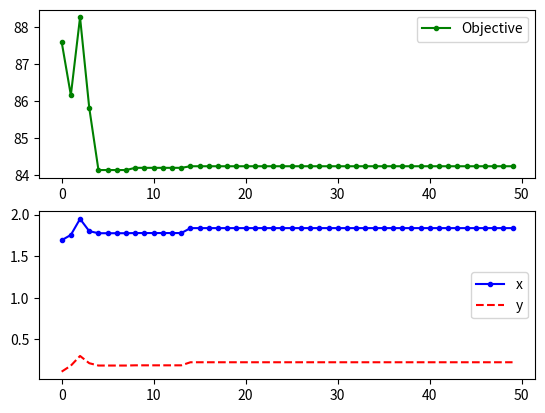

Write Python code to recreate this figure.
import random
import math
import matplotlib
import matplotlib.pyplot as plt

def createPlot(OBJECTIVE_ARRAY, LOCATION_ARRAY):
    fig = plt.figure() # Yeni bir figür oluşturuluyor
    ax1 = fig.add_subplot(211) # Yeni bir alan oluşturuluyor row = 2, col = 1, index = 1
    ax1.plot(OBJECTIVE_ARRAY,'g.-') # Objective değerleri ax1 alanına dahil ediliyor, yeşil renk
    ax1.legend(['Objective']) # Objective grafiğine özel başlık veriliyor

    ax2 = fig.add_subplot(212) # Yeni bir alan oluşturuluyor row = 2, col = 3, index = 2
    LOCATION_X = [] # X lokasyon değerleri için başlangıç dizisi oluşturuluyor
    LOCATION_Y = [] # Y lokasyon değerleri için başlangıç dizisi oluşturuluyor
    for i in range(len(LOCATION_ARRAY)):
        # X lokasyon değerleri güncelleniyor
        LOCATION_X.append(LOCATION_ARRAY[i][0])
        # Y lokasyon değerleri güncelleniyor
        LOCATION_Y.append(LOCATION_ARRAY[i][1])

    # X lokasyon değerleri ax2 alanına dahil ediliyor, mavi renk
    ax2.plot(LOCATION_X, 'b.-')
    # Y lokasyon değerleri ax2 alanına dahil ediliyor, kırmızı renk
    ax2.plot(LOCATION_Y, 'r--')
    # X ve Y grafiklerine özel başlık veriliyor
    ax2.legend(['x','y'])

    # Alanlar ekrana çizdiriliyor
    plt.show()

# ackley
def ackley(x, y):
    val = - 20 * math.exp(-0.2 * math.sqrt(0.5*(x**2 + y**2)))
    val += - math.exp(0.5*(math.cos(2*math.pi*x) + math.cos(2*math.pi*y))) + math.e + 20
    return val

ackley_test_range = [5, -5]

# beale
def beale(x, y):
    val = (1.5 - x + x*y)**2 + (2.25 - x + x*y**2)**2 + (2.625 - x + x*y**3)**2
    return val


beale_test_range = [4.5, -4.5]

# gold-stein price
def gold_stein_price(x, y):
    val = 1 + ((x + y + 1)**2)*(19 - 14*x + 3*x**2 - 14*y + 6*x*y + 3*y**2)
    val *= 30 + ((2*x - 3*y)**2)*(18 - 32*x + 12*x**2 + 48*y - 36*x*y + 27*y**2)
    return val

gold_stein_price_test_range = [2, -2]

# Levi
def levi(x, y):
    val = math.sin(3*math.pi*x)**2 + ((x - 1)**2)*(1 + math.sin(3 * math.pi*y)**2)
    val += ((y - 1)**2)*(1 + math.sin(2*math.pi*y)**2)
    return val

levi_test_range = [10, -10]

def simulatedAnneling(startedLocation=[0.5, -0.5],
                      numberOfIterations=[10, 10],
                      temperatureValues=700,
                      fraction=.88,
                      functionToOptimize=None,
                      functionRange=[1, -1]
                      ):

    if startedLocation[0] > functionRange[0] or startedLocation[0] < functionRange[1]:
        raise Exception(
            "Başlangıç konumu(x) fonksiyon aralığına ait olmalıdır.")
    elif startedLocation[1] > functionRange[0] or startedLocation[1] < functionRange[1]:
        raise Exception(
            "Başlangıç konumu(y) fonksiyon aralığına ait olmalıdır.")
    elif numberOfIterations[0] < 1 or numberOfIterations[1] < 1:
        raise Exception("İterasyon sayıları 1'den daha yüksek olmalıdır.")
    elif temperatureValues < 1:
        raise Exception(
            "Sıcaklık değeri 1'den büyük olmalıdır.")
    elif fraction < .8 or fraction > .95:
        raise Exception(
            "Fraksiyon değeri 0.8 ve 0.95 değerleri arasında olmalıdır.")
    elif functionToOptimize == None:
        raise Exception("Optimize edilecek bir fonksiyon bulunamadı.")
    elif functionRange[0] < functionRange[1]:
        raise Exception(
            "Fonksiyon değerlerinin formatı: [MAX, MİN] şeklinde olmalıdır.")

# ---- SABİT DEĞİŞKEN TANIMLAMALARI - BAŞLANGIÇ

    #  X VE Y BAŞLANGIÇ NOKTALARIMIZ
    START_POINT_X = startedLocation[0]
    START_POINT_Y = startedLocation[1]

    #  Maximum iterasyon sayımız
    N = numberOfIterations[0]

    #  Bir iterasyonda kaç kez komşu bulma denemesi yapacağını belirleyen sayımız
    M = numberOfIterations[1]

    #  Başlangıç sıcaklığı
    TEMPERATURE_MAX = temperatureValues

    #  ALPHA DEĞERİ
    ALPHA = fraction

    #  Optimize edilecek fonksiyon
    FUNCTION_TO_OPTIMIZE = functionToOptimize

    #  Optimize edilecek fonksiyonun değer aralığı
    FUNCTION_RANGE_MAX = functionRange[0]
    FUNCTION_RANGE_MIN = functionRange[1]

# ---- SABİT DEĞİŞKEN TANIMLAMALARI - SON

# ---- BAŞLANGIÇ DEĞERLERİ OLUŞTURMA - BAŞLANGIÇ
    T = TEMPERATURE_MAX
    accept_x = START_POINT_X
    accept_y = START_POINT_Y
    accept_solution = FUNCTION_TO_OPTIMIZE(START_POINT_X, START_POINT_Y)
    # Grafik çizimi için verilerin tutulduğu diziler
    ALL_OBJECTIVE = []
    ALL_OBJECTIVE_LOCATION = []
# ---- BAŞLANGIÇ DEĞERLERİ OLUŞTURMA - SON

# ---- EN İYİ DEĞERLERİ HESAPLAMAK İÇİN İTERASYON BAŞLATILIYOR
    for i in range(N):

        for j in range(M):
            # Yeni ve rassal olarak x, y noktaları üretiliyor
            x1 = accept_x + random.gauss(0.5, .1*(FUNCTION_RANGE_MAX - FUNCTION_RANGE_MIN))
            y1 = accept_y + random.gauss(-0.5, .1*(FUNCTION_RANGE_MAX - FUNCTION_RANGE_MIN))
            # Eğer ki aralık dışında bir değer üretildiyse aralık sınırlarına sabitleniyor
            x1 = min(x1, FUNCTION_RANGE_MAX) if x1 > 0 else max(x1, FUNCTION_RANGE_MIN)
            y1 = min(y1, FUNCTION_RANGE_MAX) if y1 > 0 else max(y1, FUNCTION_RANGE_MIN)
            delta = FUNCTION_TO_OPTIMIZE(x1, y1) - accept_solution
            # Fonksiyon değeri eski fonksiyon değerinden yüksek ise (kötü ise)
            if (FUNCTION_TO_OPTIMIZE(x1, y1) > accept_solution):
                # Boltzmann sabiti
                # Normalde = 1.38064852e-23
                kB = 1.38064852e-3
                # Boltzmann dağılımı
                distribution = math.exp(-abs(delta)/(kB*T))
                # Eğer rassal olarak üretilen sayı dağılımdan küçük ise [0, 1) -> rassal değer
                if (random.random() < distribution):
                    # Kötü sonuç kabul edilir. Veriler yenileriyle güncellenir.
                    accept_x = x1
                    accept_y = y1
                    accept_solution = FUNCTION_TO_OPTIMIZE(accept_x, accept_y)
            else:
                # Sonuç zaten iyidir. Veriler yenileriyle güncellenir.
                accept_x = x1
                accept_y = y1
                accept_solution = FUNCTION_TO_OPTIMIZE(accept_x, accept_y)

        # Alfa ile sıcaklık düşürülür.
        T = ALPHA * T
        print('İterasyon {0}: {1}, {2}'.format(i + 1, [accept_x, accept_y], accept_solution))
        ALL_OBJECTIVE.append(accept_solution)
        ALL_OBJECTIVE_LOCATION.append([accept_x, accept_y])

    print('En iyi çözüm için x ve y: ' + str(accept_x) + ', ' + str(accept_y))
    print('En iyi x ve y için sonuç: ' + str(accept_solution))

    # Hesaplanan değerlere bağlı olarak grafikler çizdiriliyor
    createPlot(ALL_OBJECTIVE, ALL_OBJECTIVE_LOCATION)


def main():
    try:
        simulatedAnneling(
            numberOfIterations=[50, 500],
            functionToOptimize=gold_stein_price,
            functionRange=gold_stein_price_test_range
        )
    except Exception as e:
        print(e)

if __name__ == '__main__':
    main()
